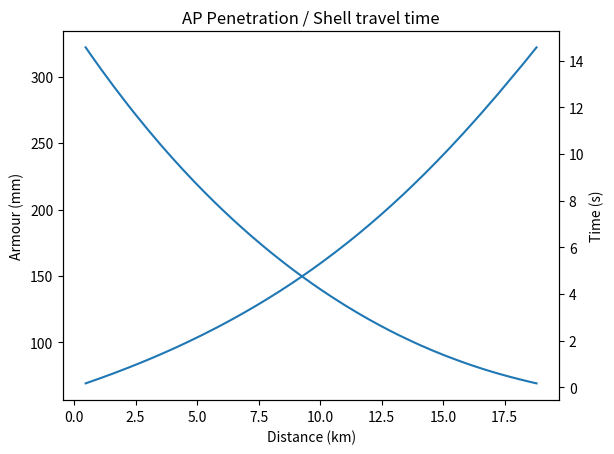

Write Python code to recreate this figure.
'''
This is used to calculate AP Penetration in World of Warships

original matlab code from https://pastebin.com/1NEwkf7R,
converted to python using http://www.ompclib.appspot.com/m2py,
used https://github.com/EdibleBug/WoWSFT-Kotlin/blob/5d4ce2d4ffb722c010b265ce3c39417eddd009c7/WoWSFT-Data/src/main/kotlin/WoWSFT/utils/PenetrationUtils.kt as a reference,
modified by me.
'''

from math import *
import matplotlib.pyplot as plt


def get_ap_penetration(ap, output=False):
    penetration_value = 0.5561613  # PENETRATION
    G = 9.81  # GRAVITY
    sea_level_temperature = 288  # TEMPERATURE AT SEA LEVEL
    temperature_lapse_rate = 0.0065  # TEMPERATURE LAPSE RATE
    sea_level_pressure = 101325  # PRESSURE AT SEA LEVEL
    univ_gas_constant = 8.31447  # UNIV GAS CONSTANT
    mass_air = 0.0289644  # MOLAR MASS OF AIR

    shell_weight = ap['weight']
    shell_diameter = ap['diameter']
    shell_drag = ap['drag']
    shell_velocity = ap['velocity']
    shell_krupp = ap['krupp']

    cw_quadratic = 1  # QUADRATIC DRAG COEFFICIENT
    cw_linear = 100 + 1000 / 3 * shell_diameter  # LINEAR DRAG COEFFICIENT

    penetration_value = penetration_value * shell_krupp / 2400  # KRUPP INCLUSION
    drag_constant = 0.5 * shell_drag * \
        (shell_diameter / 2) ** 2 * pi / \
        shell_weight  # CONSTANTS TERMS OF DRAG

    alpha = []
    # ELEV. ANGLES 0...15,
    # 150 is used here because step cannot be 0.1, the point here is to have lots of angles
    # 150 should be replace because it is different for every ship
    for i in range(0, 150, 1):
        alpha.append(i / 10 * pi / 180)

    armour = []
    distance = []
    time = []
    dt = 0.1  # TIME STEP

    # for each alpha angle do:
    for i in range(1, len(alpha)):
        v_x = cos(alpha[i]) * shell_velocity
        v_y = sin(alpha[i]) * shell_velocity
        x = 0
        y = 0
        time_taken = 0

        # follow flight path until shell hits ground again
        while y >= 0:

            x = x + dt * v_x
            y = y + dt * v_y

            temperature = sea_level_temperature - temperature_lapse_rate * y
            pressure = sea_level_pressure * (1 - temperature_lapse_rate * y / sea_level_temperature) ** (
                G * mass_air / (univ_gas_constant * temperature_lapse_rate))
            rho = pressure * mass_air / (univ_gas_constant * temperature)

            v_x = v_x - dt * drag_constant * rho * \
                (cw_quadratic * v_x ** 2 + cw_linear * v_x)
            # copysign when x = 1, it is the same as sign
            v_y = v_y - dt * G - dt * drag_constant * rho * \
                (cw_quadratic * v_y ** 2 + cw_linear * abs(v_y)) * copysign(1, v_y)

            time_taken = time_taken + dt

        v_total = (v_y ** 2 + v_x ** 2) ** 0.5
        # PENETRATION FORMULA
        ap_pen = penetration_value * v_total ** 1.1 * \
            shell_weight ** 0.55 / (shell_diameter * 1000) ** 0.65
        # IMPACT ANGLE ON BELT ARMOR
        impact_angle = atan(abs(v_y) / abs(v_x))

        armour.append(cos(impact_angle) * ap_pen)
        distance.append(x / 1000)
        # no idea why it needs to be divide by 3, followed wowft code
        time.append(time_taken / 3.0)

    # print(armour)
    # print(distance)

    if output:
        for i, v in enumerate(armour):
            print('{:2f}km - {:2f}mm ({:2f}s)'.format(distance[i], v, time[i]))

    fig, ax = plt.subplots()
    plt.title('AP Penetration / Shell travel time')
    # pen
    ax.set_xlabel('Distance (km)')
    ax.set_ylabel('Armour (mm)')
    ax.plot(distance, armour)
    # time
    ax2 = ax.twinx()
    ax2.set_ylabel('Time (s)')
    ax2.plot(distance, time)
    plt.show()


# testing only
if __name__ == '__main__':
    get_ap_penetration({'weight': 55, 'drag': 0.321,
                       'velocity': 950, 'diameter': 0.152, 'krupp': 2216})
